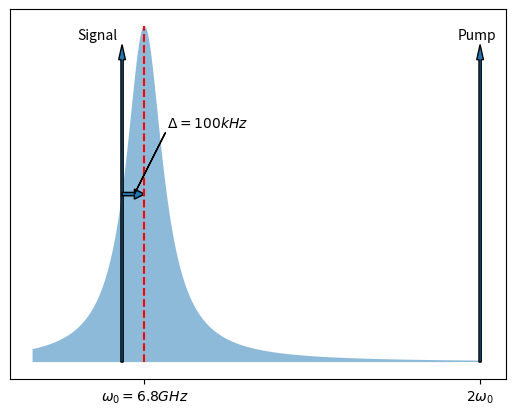

The script that saved this image:
# -*- coding: utf-8 -*-
"""
Created on Fri Oct 22 09:39:24 2021

[redacted]

Goal:
    
make a spectrum plot that can clearly show how a measurement is being done
"""

import matplotlib.pyplot as plt
import numpy as np

height_to_A = lambda h, fwhm: h*np.pi*fwhm
lorentzian = lambda x,x0,h,fwhm: (height_to_A(h, fwhm))/np.pi*(fwhm/((fwhm)**2+(x-x0)**2))
fig, ax = plt.subplots()
x = np.linspace(0, 2, 1000)
ax.fill_between(x, lorentzian(x, 0.5, 1, 0.1), alpha = 0.5)
ax.arrow(0.4, 0, 0, 0.9, width = 0.01)
ax.arrow(2, 0, 0, 0.9, width = 0.01)
ax.arrow(0.4, 0.5, 0.1, 0, width = 0.01, length_includes_head = True)
# ax.grid()
ax.vlines(.5, 0, 1, linestyle = 'dashed', color = 'red')
ax.set_xticks(ticks = [0.5, 2])
ax.set_xticklabels(['$\omega_0 = 6.8GHz$', '$2\omega_0$'])
ax.get_yaxis().set_visible(False)
ax.annotate('Signal', [0.2, 0.96])
ax.annotate('$\Delta = 100kHz$', [0.455, 0.5], [0.6, 0.7], arrowprops=dict(facecolor='black', width = 0.001, headwidth = 0.003) )
ax.annotate('Pump', [1.9, 0.96] )